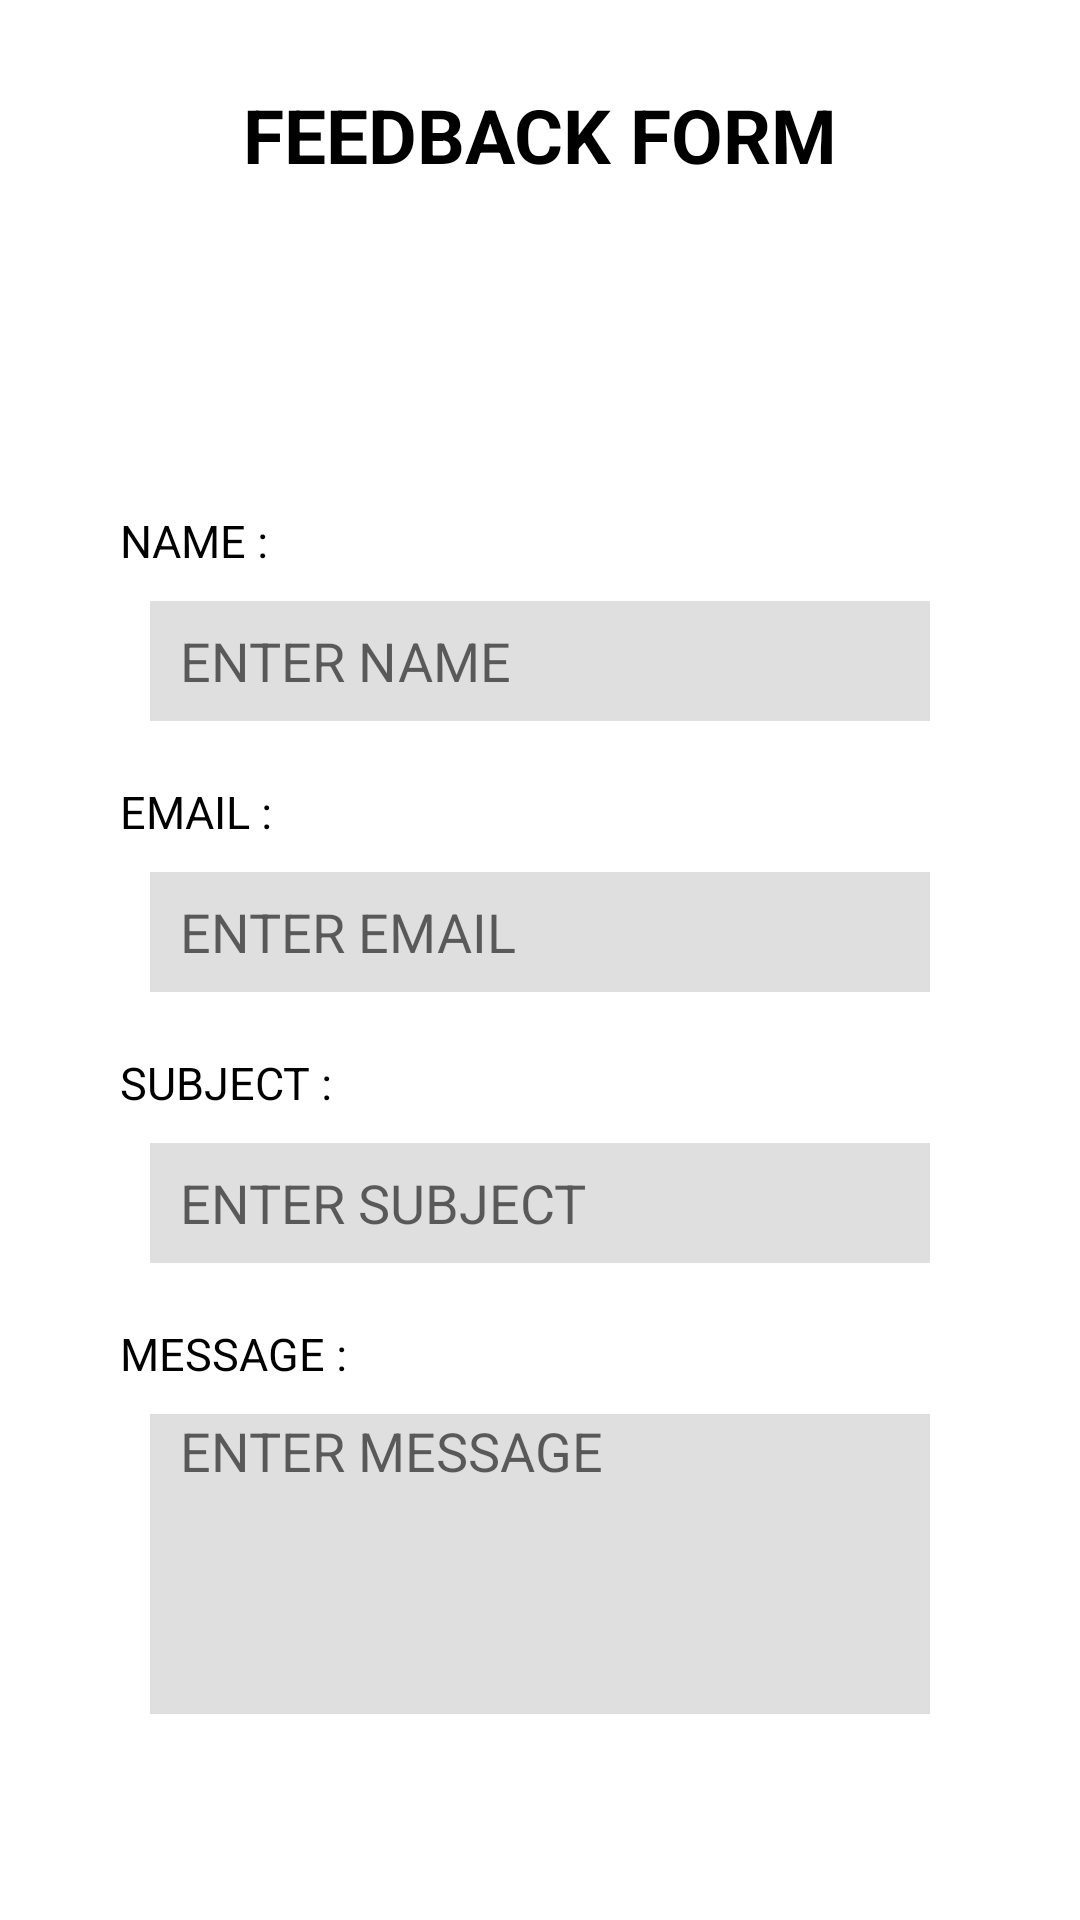

This screen was rendered from an Android layout file. Write that file and the resources it references.
<!-- AndroidManifest.xml: application theme Theme.EventPlanner -->
<!-- res/layout/activity_feedback.xml -->
<?xml version="1.0" encoding="utf-8"?>
<LinearLayout
    xmlns:android="http://schemas.android.com/apk/res/android"
    android:layout_width="match_parent"
    android:layout_height="match_parent"
    android:orientation="vertical"
    android:background="@color/white"
    >
    <TextView
        android:layout_width="match_parent"
        android:layout_height="50dp"
        android:hint="FEEDBACK FORM"
        android:textSize="25dp"
        android:layout_marginTop="20dp"
        android:gravity="center"
        android:textColorHint="@color/black"
        android:textStyle="bold"
        ></TextView>

    <TextView
        android:layout_width="wrap_content"
        android:layout_height="wrap_content"
        android:layout_marginTop="100dp"
        android:hint="NAME :"
        android:layout_marginLeft="40dp"
        android:textSize="15dp"
        android:textColorHint="@color/black"
        ></TextView>
    <EditText
        android:id="@+id/et1"
        android:layout_width="match_parent"
        android:layout_height="40dp"
        android:hint="ENTER NAME"
        android:inputType="textCapWords"
        android:paddingLeft="10dp"
        android:layout_marginTop="10dp"
        android:layout_marginLeft="50dp"
        android:layout_marginRight="50dp"
        android:background="#20000000"
        ></EditText>

    <TextView
        android:layout_width="wrap_content"
        android:layout_height="wrap_content"
        android:layout_marginTop="20dp"
        android:hint="EMAIL :"
        android:layout_marginLeft="40dp"
        android:textSize="15dp"
        android:textColorHint="@color/black"
        ></TextView>
    <EditText
        android:id="@+id/et2"
        android:layout_width="match_parent"
        android:layout_height="40dp"
        android:hint="ENTER EMAIL"
        android:paddingLeft="10dp"
        android:inputType="textEmailAddress"
        android:layout_marginTop="10dp"
        android:layout_marginLeft="50dp"
        android:layout_marginRight="50dp"
        android:background="#20000000"
        ></EditText>
    <TextView
        android:layout_width="wrap_content"
        android:layout_height="wrap_content"
        android:layout_marginTop="20dp"
        android:hint="SUBJECT :"
        android:layout_marginLeft="40dp"
        android:textSize="15dp"
        android:textColorHint="@color/black"
        ></TextView>
    <EditText
        android:id="@+id/et3"
        android:layout_width="match_parent"
        android:layout_height="40dp"
        android:hint="ENTER SUBJECT"
        android:paddingLeft="10dp"
        android:inputType="textCapSentences"
        android:layout_marginTop="10dp"
        android:layout_marginLeft="50dp"
        android:layout_marginRight="50dp"
        android:background="#20000000"
        ></EditText>
    <TextView
        android:layout_width="wrap_content"
        android:layout_height="wrap_content"
        android:layout_marginTop="20dp"
        android:hint="MESSAGE :"
        android:layout_marginLeft="40dp"
        android:textSize="15dp"
        android:textColorHint="@color/black"
        ></TextView>
    <EditText
        android:id="@+id/et4"
        android:layout_width="match_parent"
        android:layout_height="100dp"
        android:hint="ENTER MESSAGE"
        android:paddingLeft="10dp"
        android:gravity="top"
        android:inputType="textCapSentences"
        android:layout_marginTop="10dp"
        android:layout_marginLeft="50dp"
        android:layout_marginRight="50dp"
        android:background="#20000000"
        ></EditText>
    <Button
        android:id="@+id/btn"
        android:layout_width="90dp"
        android:layout_height="50dp"
        android:hint="SUBMIT"
        android:layout_marginTop="80dp"
        android:layout_gravity="center"
        android:background="@drawable/dashboarddesign"
        ></Button>
</LinearLayout>
<!-- resources referenced by this layout -->
<resources>
  <color name="black">#FF000000</color>
  <color name="white">#FFFFFFFF</color>
  <!-- drawable dashboarddesign: jpg bitmap (drawable, 6947 bytes) -->
  <style name="Theme.EventPlanner" parent="Base.Theme.EventPlanner" />
  <style name="Base.Theme.EventPlanner" parent="Theme.AppCompat.Light.NoActionBar">
          
          
      </style>
</resources>
